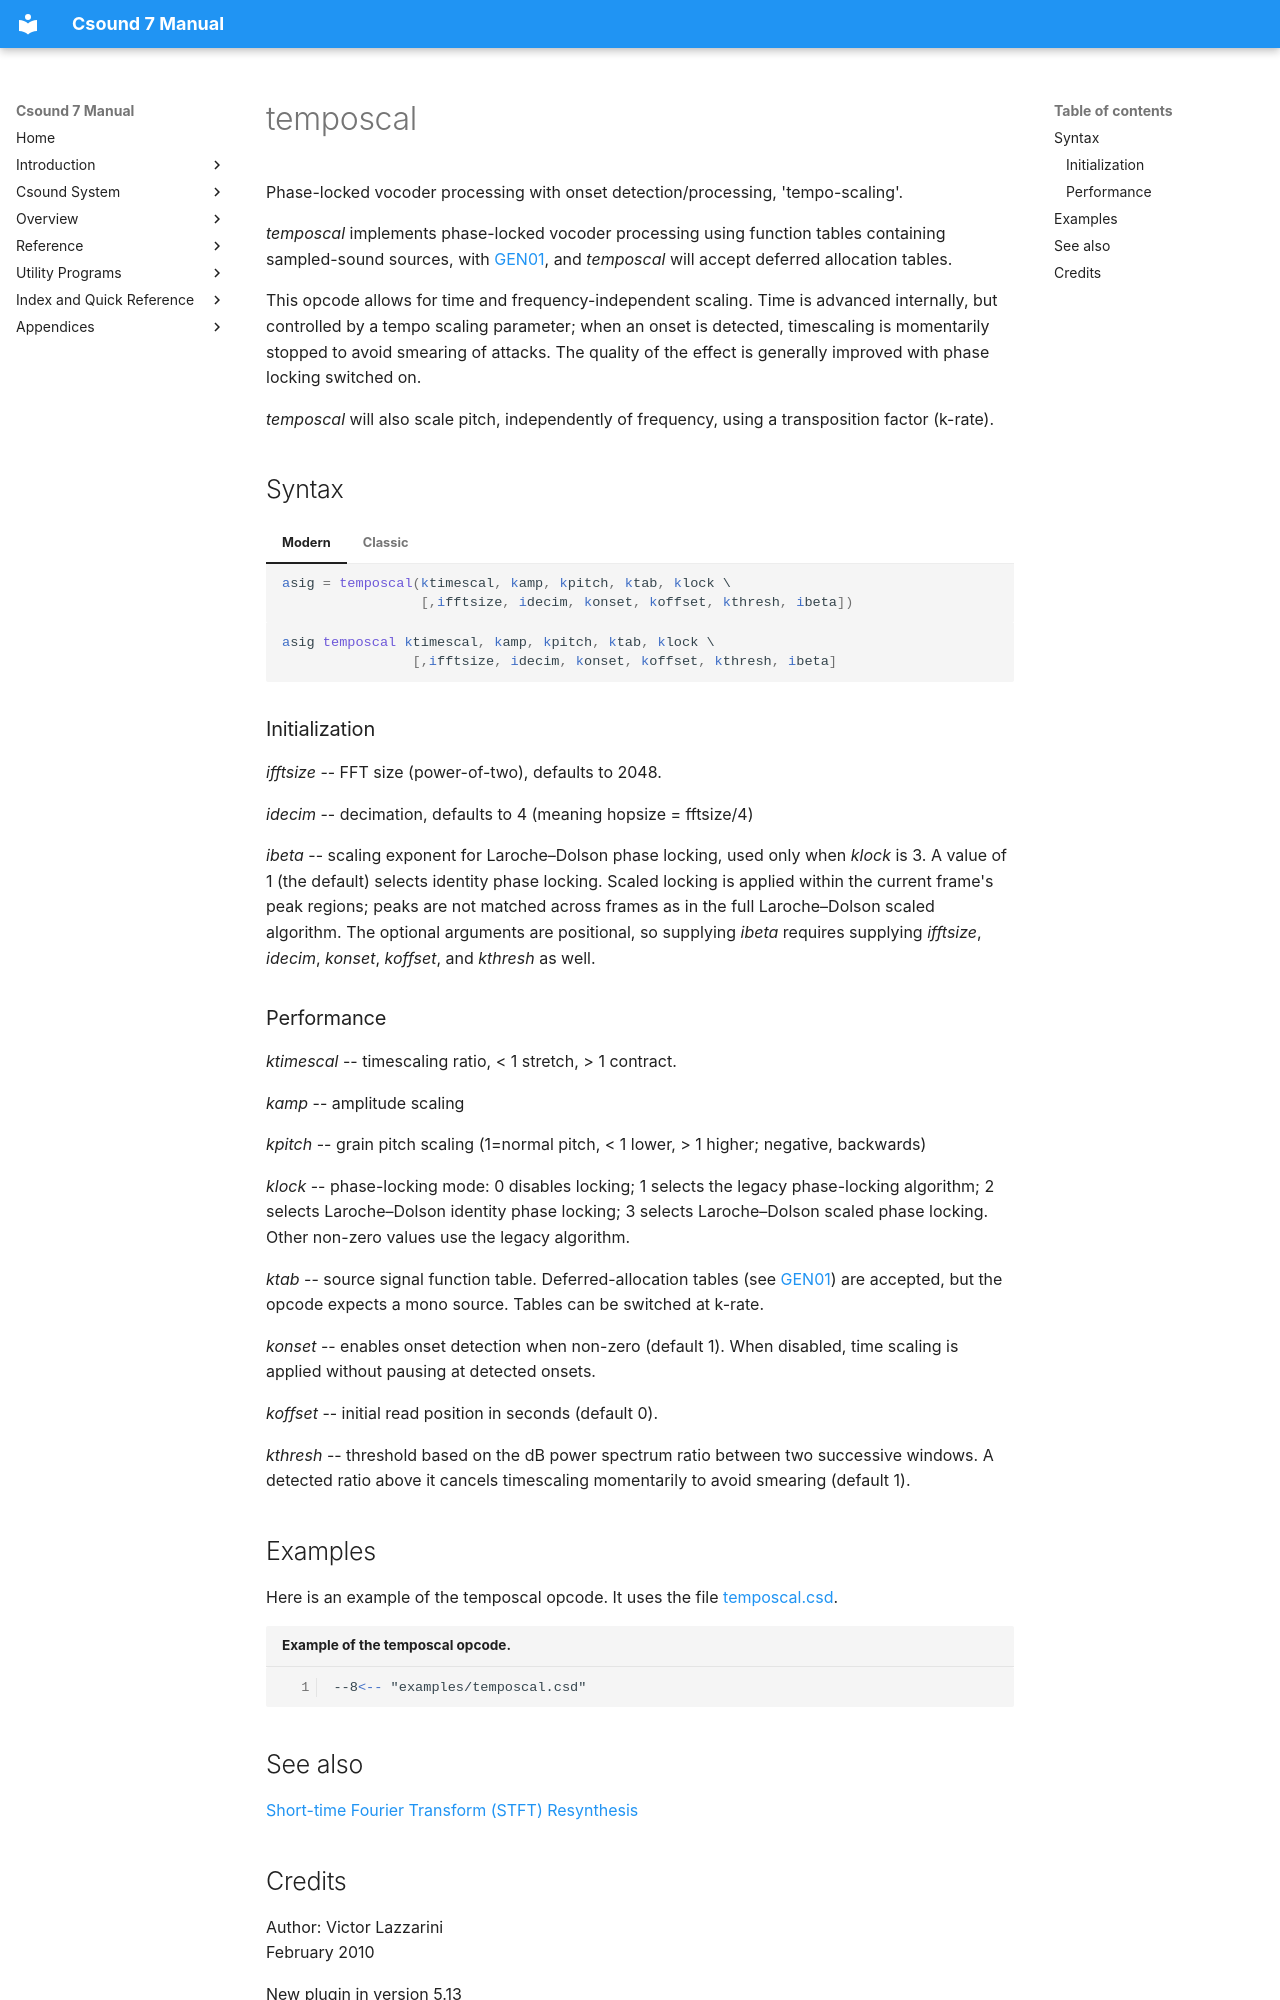

repository: PasqualeMainolfi/csound_manual · page: opcodes/temposcal/index.html · generator: mkdocs

<!--
id:temposcal
category:Spectral Processing:Other
-->
# temposcal
Phase-locked vocoder processing with onset detection/processing, 'tempo-scaling'.

_temposcal_ implements phase-locked vocoder processing using function tables containing sampled-sound sources, with [GEN01](../scoregens/gen01.md), and _temposcal_ will accept deferred allocation tables.

This opcode allows for time and frequency-independent scaling. Time is advanced internally, but controlled by a tempo scaling parameter; when an onset is detected, timescaling is momentarily stopped to avoid smearing of attacks. The quality of the effect is generally improved with phase locking switched on.

_temposcal_ will also scale pitch, independently of frequency, using a transposition factor (k-rate).

## Syntax
=== "Modern"
    ``` csound-orc
    asig = temposcal(ktimescal, kamp, kpitch, ktab, klock \
                     [,ifftsize, idecim, konset, koffset, kthresh, ibeta])
    ```

=== "Classic"
    ``` csound-orc
    asig temposcal ktimescal, kamp, kpitch, ktab, klock \
                    [,ifftsize, idecim, konset, koffset, kthresh, ibeta]
    ```

### Initialization

_ifftsize_ -- FFT size (power-of-two), defaults to 2048.

_idecim_ -- decimation, defaults to 4 (meaning hopsize = fftsize/4)

_ibeta_ -- scaling exponent for Laroche–Dolson phase locking, used only when
_klock_ is 3. A value of 1 (the default) selects identity phase locking. Scaled
locking is applied within the current frame's peak regions; peaks are not
matched across frames as in the full Laroche–Dolson scaled algorithm. The
optional arguments are positional, so supplying _ibeta_ requires supplying
_ifftsize_, _idecim_, _konset_, _koffset_, and _kthresh_ as well.

### Performance

_ktimescal_ -- timescaling ratio, &lt; 1 stretch, > 1 contract.

_kamp_ -- amplitude scaling

_kpitch_ -- grain pitch scaling (1=normal pitch, &lt; 1 lower, > 1 higher; negative, backwards)

_klock_ -- phase-locking mode: 0 disables locking; 1 selects the legacy
phase-locking algorithm; 2 selects Laroche–Dolson identity phase locking; 3
selects Laroche–Dolson scaled phase locking. Other non-zero values use the
legacy algorithm.

_ktab_ -- source signal function table. Deferred-allocation tables (see [GEN01](../scoregens/gen01.md)) are accepted, but the opcode expects a mono source. Tables can be switched at k-rate.

_konset_ -- enables onset detection when non-zero (default 1). When disabled,
time scaling is applied without pausing at detected onsets.

_koffset_ -- initial read position in seconds (default 0).

_kthresh_ -- threshold based on the dB power spectrum ratio between two
successive windows. A detected ratio above it cancels timescaling momentarily
to avoid smearing (default 1).

## Examples

Here is an example of the temposcal opcode. It uses the file [temposcal.csd](../examples/temposcal.csd).

``` csound-csd title="Example of the temposcal opcode." linenums="1"
--8<-- "examples/temposcal.csd"
```
